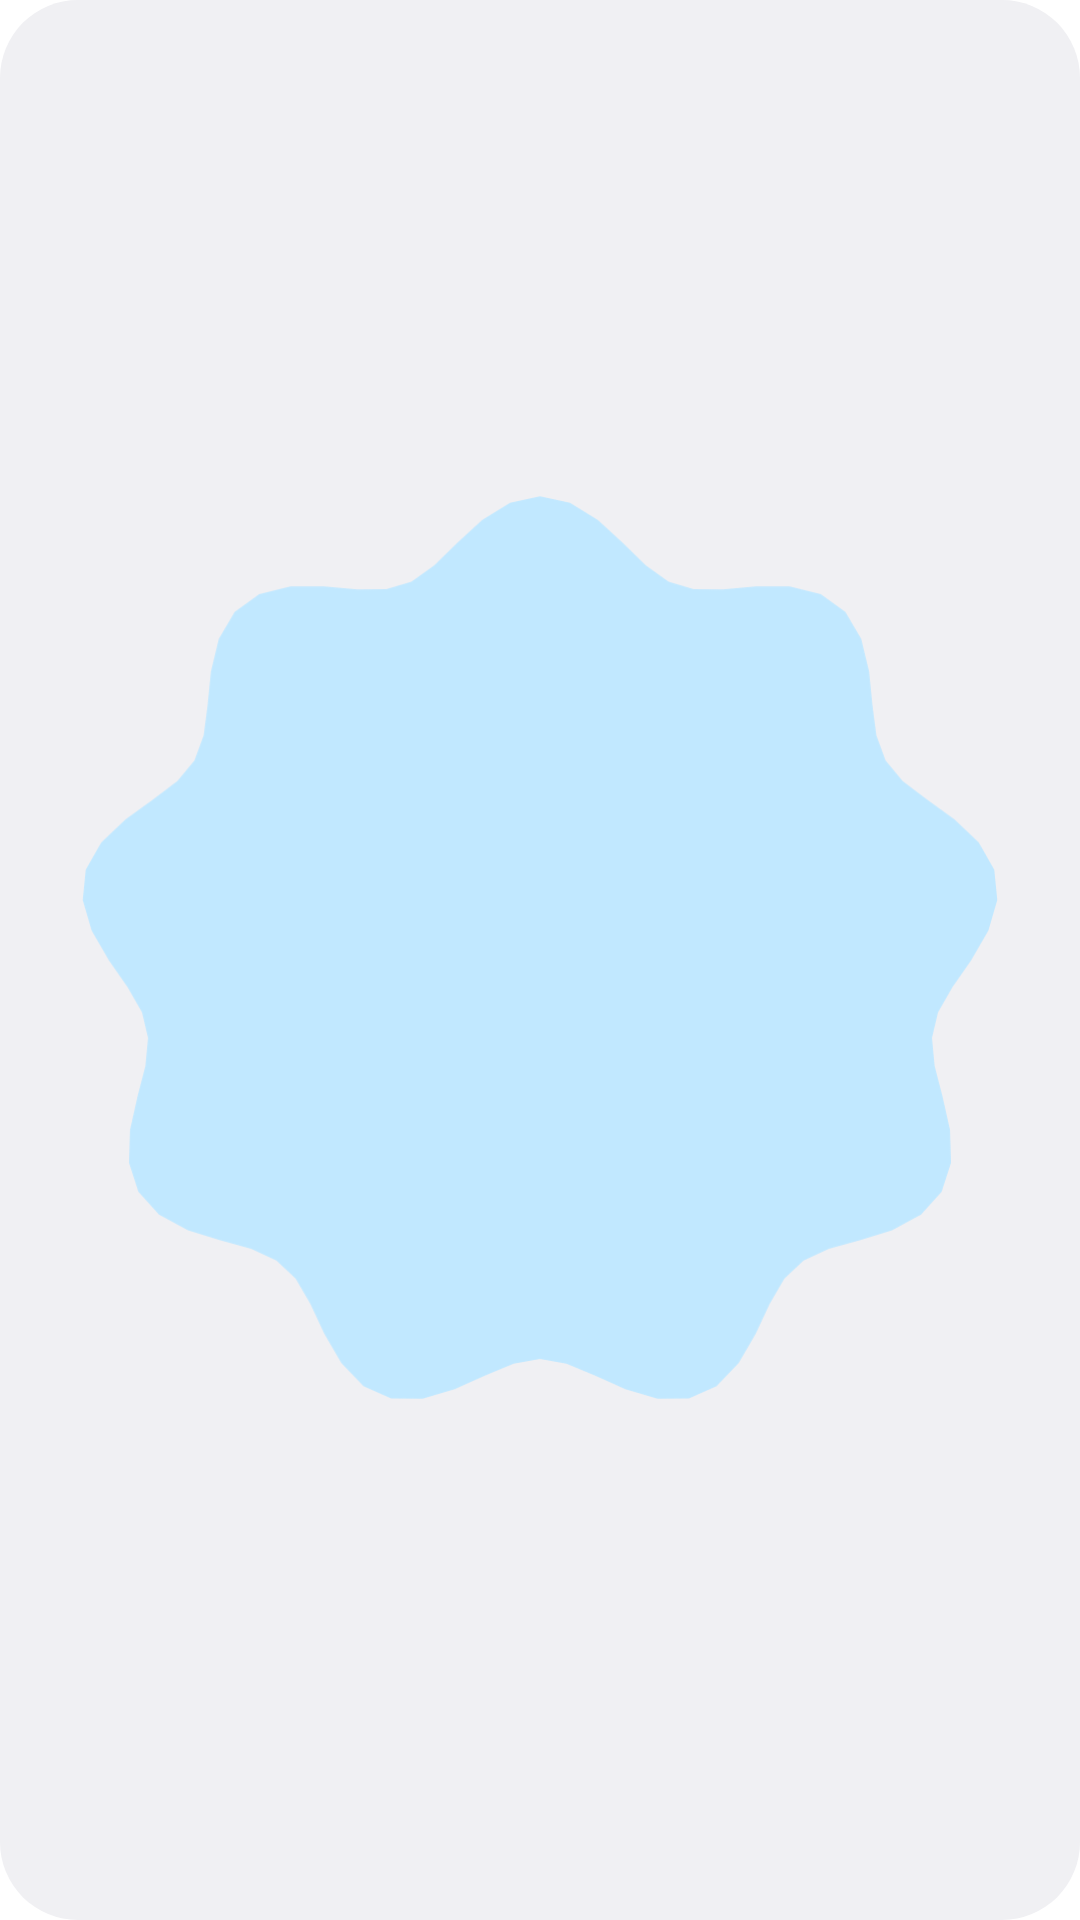

Reconstruct the res/layout file that produces this screen, plus the resources it refers to.
<!-- AndroidManifest.xml: fallback theme Theme.MaterialComponents.DayNight.NoActionBar -->
<!-- res/layout/widget_preview_shape.xml -->
<?xml version="1.0" encoding="utf-8"?>
<FrameLayout xmlns:android="http://schemas.android.com/apk/res/android"
    android:id="@android:id/background"
    android:layout_width="match_parent"
    android:layout_height="match_parent"
    android:background="@drawable/widget_preview_background"
    android:padding="12dp">

    <ImageView
        android:layout_width="match_parent"
        android:layout_height="match_parent"
        android:contentDescription="@string/widget_shape_description"
        android:scaleType="fitCenter"
        android:src="@drawable/widget_preview_shape" />

</FrameLayout>
<!-- resources referenced by this layout -->
<resources>
  <!-- drawable widget_preview_background (drawable) -->
  <?xml version="1.0" encoding="utf-8"?>
  <shape xmlns:android="http://schemas.android.com/apk/res/android"
      android:shape="rectangle">
      <corners android:radius="26dp" />
      <solid android:color="@android:color/system_neutral1_50" />
  </shape>
  <!-- drawable widget_preview_shape (drawable) -->
  <?xml version="1.0" encoding="utf-8"?>
  <vector xmlns:android="http://schemas.android.com/apk/res/android"
      android:width="100dp"
      android:height="100dp"
      android:viewportWidth="100"
      android:viewportHeight="100">
      <path
          android:fillColor="@android:color/system_accent1_100"
          android:pathData="M50.00,4.00 L52.97,4.64 L55.75,6.36 L58.23,8.65 L60.49,10.86 L62.74,12.46 L65.24,13.21 L68.14,13.22 L71.40,12.94 L74.76,12.94 L77.85,13.70 L80.29,15.46 L81.86,18.14 L82.64,21.37 L82.97,24.70 L83.36,27.71 L84.28,30.21 L85.98,32.25 L88.40,34.09 L91.11,36.04 L93.52,38.34 L95.06,41.04 L95.36,44.03 L94.48,47.08 L92.79,50.00 L90.92,52.68 L89.48,55.20 L88.88,57.73 L89.14,60.49 L89.93,63.55 L90.67,66.85 L90.77,70.11 L89.84,73.00 L87.80,75.26 L84.92,76.80 L81.70,77.80 L78.65,78.65 L76.14,79.81 L74.24,81.60 L72.78,84.10 L71.40,87.06 L69.71,89.98 L67.51,92.27 L64.77,93.50 L61.66,93.52 L58.47,92.58 L55.43,91.21 L52.62,90.04 L50.00,89.58 L47.38,90.04 L44.57,91.21 L41.53,92.58 L38.34,93.52 L35.23,93.50 L32.49,92.27 L30.29,89.98 L28.60,87.06 L27.22,84.10 L25.76,81.60 L23.86,79.81 L21.35,78.65 L18.30,77.80 L15.08,76.80 L12.20,75.26 L10.16,73.00 L9.23,70.11 L9.33,66.85 L10.07,63.55 L10.86,60.49 L11.12,57.73 L10.52,55.20 L9.08,52.68 L7.21,50.00 L5.52,47.08 L4.64,44.03 L4.94,41.04 L6.48,38.34 L8.89,36.04 L11.60,34.09 L14.02,32.25 L15.72,30.21 L16.64,27.71 L17.03,24.70 L17.36,21.37 L18.14,18.14 L19.71,15.46 L22.15,13.70 L25.24,12.94 L28.60,12.94 L31.86,13.22 L34.76,13.21 L37.26,12.46 L39.51,10.86 L41.77,8.65 L44.25,6.36 L47.03,4.64 Z" />
  </vector>
  <string name="widget_shape_description">A shape that gets busier as a limit fills up, with the number inside.</string>
</resources>
